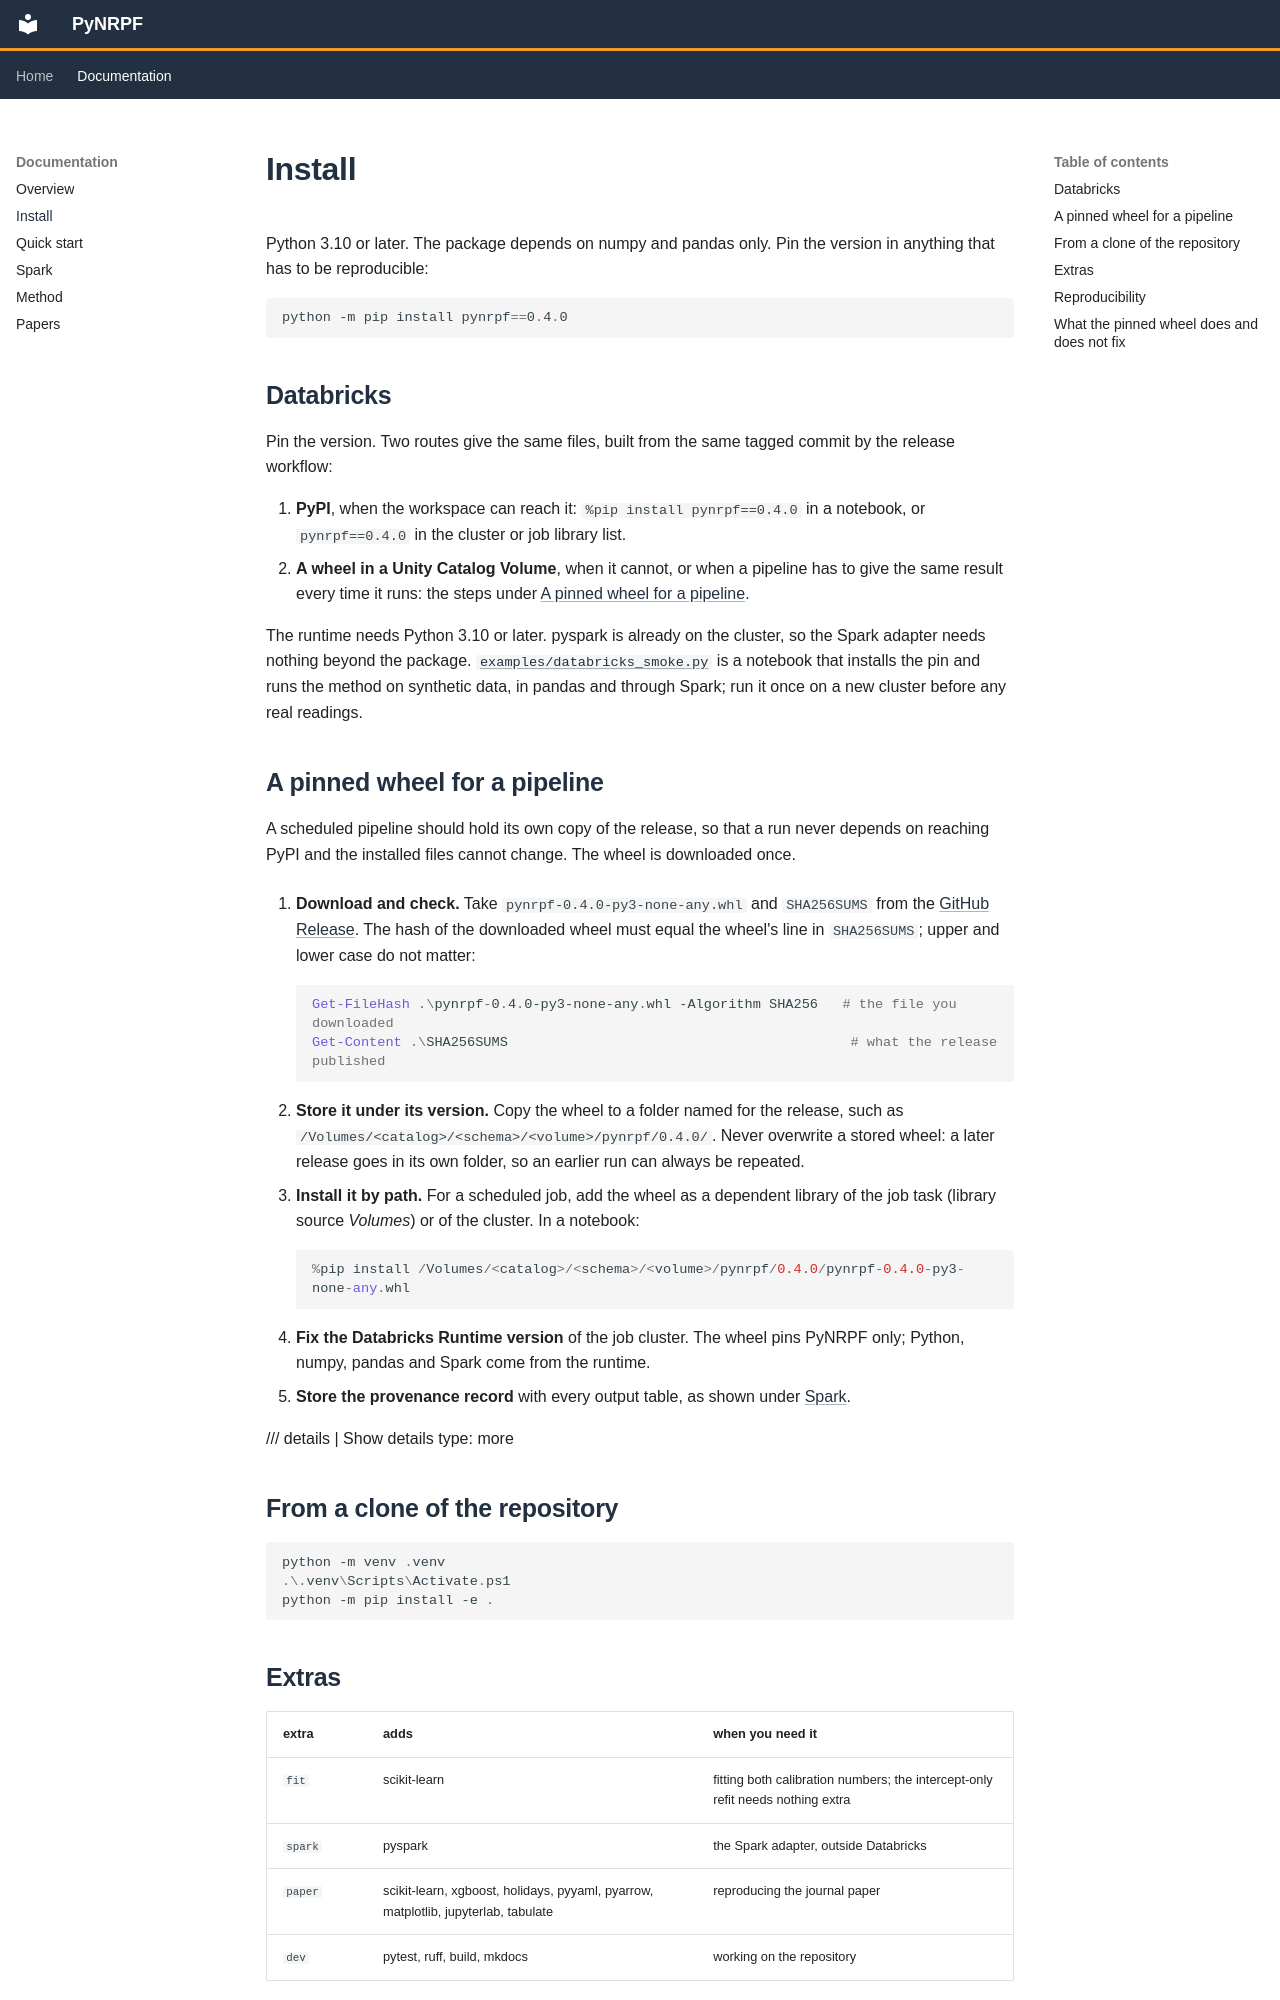

repository: mssamhan31/PyNRPF · page: install/index.html · generator: mkdocs

# Install

Python 3.10 or later. The package depends on numpy and pandas only. Pin the version in
anything that has to be reproducible:

```powershell
python -m pip install pynrpf==0.4.0
```

## Databricks

Pin the version. Two routes give the same files, built from the same tagged commit by the
release workflow:

1. **PyPI**, when the workspace can reach it: `%pip install pynrpf==0.4.0` in a notebook, or
   `pynrpf==0.4.0` in the cluster or job library list.
2. **A wheel in a Unity Catalog Volume**, when it cannot, or when a pipeline has to give the
   same result every time it runs: the steps under
   [A pinned wheel for a pipeline](#a-pinned-wheel-for-a-pipeline).

The runtime needs Python 3.10 or later. pyspark is already on the cluster, so the Spark adapter
needs nothing beyond the package.
[`examples/databricks_smoke.py`](https://github.com/mssamhan31/PyNRPF/blob/main/examples/databricks_smoke.py)
is a notebook that installs the pin and runs the method on synthetic data, in pandas and
through Spark; run it once on a new cluster before any real readings.

## A pinned wheel for a pipeline

A scheduled pipeline should hold its own copy of the release, so that a run never depends on
reaching PyPI and the installed files cannot change. The wheel is downloaded once.

1. **Download and check.** Take `pynrpf-0.4.0-py3-none-any.whl` and `SHA256SUMS` from the
   [GitHub Release](https://github.com/mssamhan31/PyNRPF/releases). The hash of the downloaded
   wheel must equal the wheel's line in `SHA256SUMS`; upper and lower case do not matter:

    ```powershell
    Get-FileHash .\pynrpf-0.4.0-py3-none-any.whl -Algorithm SHA256   # the file you downloaded
    Get-Content .\SHA256SUMS                                          # what the release published
    ```

2. **Store it under its version.** Copy the wheel to a folder named for the release, such as
   `/Volumes/<catalog>/<schema>/<volume>/pynrpf/0.4.0/`. Never overwrite a stored wheel: a later
   release goes in its own folder, so an earlier run can always be repeated.
3. **Install it by path.** For a scheduled job, add the wheel as a dependent library of the job
   task (library source *Volumes*) or of the cluster. In a notebook:

    ```python
    %pip install /Volumes/<catalog>/<schema>/<volume>/pynrpf/0.4.0/pynrpf-0.4.0-py3-none-any.whl
    ```

4. **Fix the Databricks Runtime version** of the job cluster. The wheel pins PyNRPF only; Python,
   numpy, pandas and Spark come from the runtime.
5. **Store the provenance record** with every output table, as shown under [Spark](spark.md).

/// details | Show details
    type: more

## From a clone of the repository

```powershell
python -m venv .venv
.\.venv\Scripts\Activate.ps1
python -m pip install -e .
```

## Extras

| extra | adds | when you need it |
|---|---|---|
| `fit` | scikit-learn | fitting both calibration numbers; the intercept-only refit needs nothing extra |
| `spark` | pyspark | the Spark adapter, outside Databricks |
| `paper` | scikit-learn, xgboost, holidays, pyyaml, pyarrow, matplotlib, jupyterlab, tabulate | reproducing the journal paper |
| `dev` | pytest, ruff, build, mkdocs | working on the repository |

```powershell
python -m pip install -e .[dev,paper]
```
